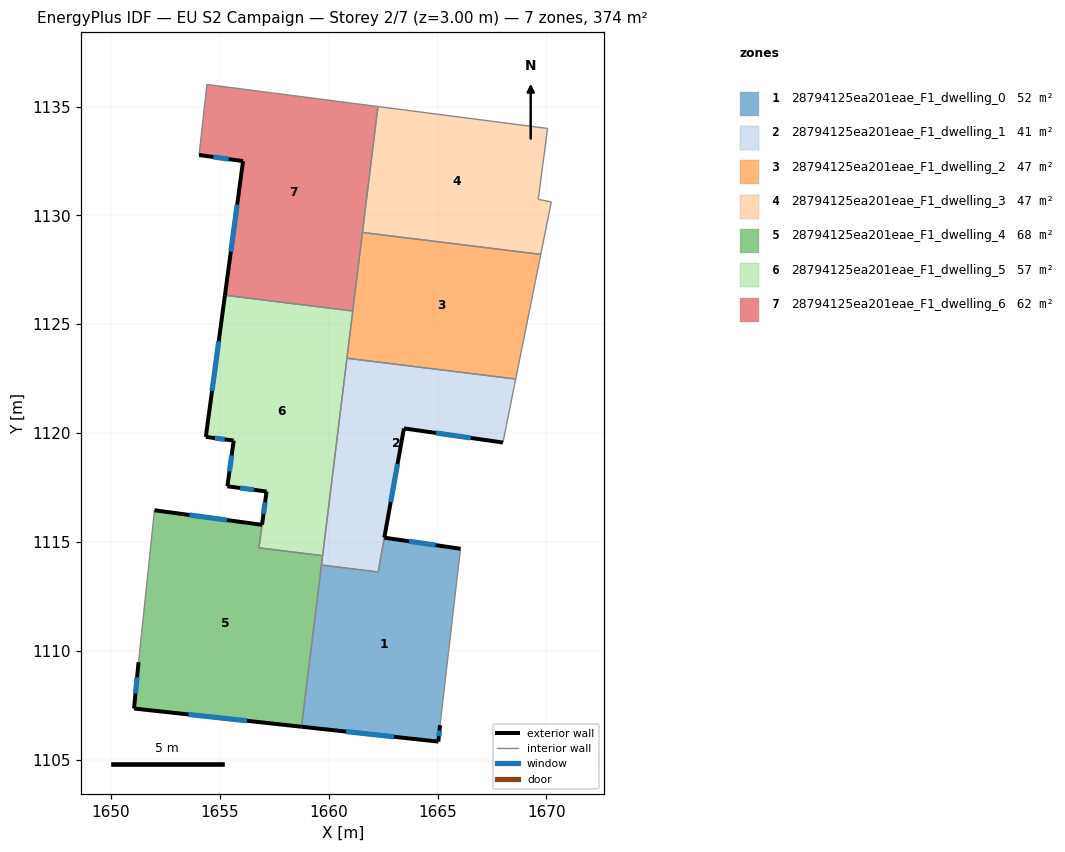
=== STOREY PLAN SPEC (per zone: floor XY polygon, exterior-wall plan segments, windows/doors) ===
zone 1: 28794125ea201eae_F1_dwelling_0  (52.4 m²)
  floor: (1666.06, 1114.68) (1665.11, 1106.58) (1665.04, 1105.82) (1658.75, 1106.51) (1659.67, 1113.94) (1662.27, 1113.62) (1662.56, 1115.19)
  exterior wall: (1666.06, 1114.68) – (1662.56, 1115.19)  [3.5 m]
    window: (1664.92, 1114.85) – (1663.69, 1115.03)  [1.3 m²]
  exterior wall: (1665.04, 1105.82) – (1665.11, 1106.58)  [0.8 m]
    window: (1665.06, 1106.07) – (1665.09, 1106.34)  [0.3 m²]
  exterior wall: (1658.75, 1106.51) – (1665.04, 1105.82)  [6.3 m]
    window: (1660.79, 1106.28) – (1662.99, 1106.05)  [2.3 m²]
  interior walls: 4
zone 2: 28794125ea201eae_F1_dwelling_1  (41.2 m²)
  floor: (1668.59, 1122.48) (1668.01, 1119.56) (1663.45, 1120.21) (1662.27, 1113.62) (1659.67, 1113.94) (1660.84, 1123.44)
  exterior wall: (1663.45, 1120.21) – (1668.01, 1119.56)  [4.6 m]
    window: (1664.93, 1120.00) – (1666.53, 1119.77)  [1.7 m²]
  exterior wall: (1662.56, 1115.20) – (1663.45, 1120.21)  [5.1 m]
    window: (1662.85, 1116.83) – (1663.16, 1118.58)  [1.9 m²]
  interior walls: 6
zone 3: 28794125ea201eae_F1_dwelling_2  (46.8 m²)
  floor: (1669.74, 1128.21) (1668.59, 1122.48) (1660.84, 1123.44) (1661.55, 1129.21)
  interior walls: 5
zone 4: 28794125ea201eae_F1_dwelling_3  (46.8 m²)
  floor: (1670.06, 1133.99) (1669.62, 1130.74) (1670.23, 1130.62) (1669.74, 1128.21) (1661.55, 1129.21) (1662.26, 1135.00)
  interior walls: 6
zone 5: 28794125ea201eae_F1_dwelling_4  (67.8 m²)
  floor: (1659.72, 1114.36) (1658.75, 1106.51) (1651.06, 1107.34) (1651.27, 1109.47) (1651.99, 1116.45) (1656.94, 1115.78) (1656.80, 1114.73)
  exterior wall: (1656.94, 1115.78) – (1651.99, 1116.45)  [5.0 m]
    window: (1655.33, 1116.00) – (1653.60, 1116.24)  [1.8 m²]
  exterior wall: (1651.06, 1107.34) – (1658.75, 1106.51)  [7.7 m]
    window: (1653.56, 1107.07) – (1656.25, 1106.78)  [2.8 m²]
  exterior wall: (1651.27, 1109.47) – (1651.06, 1107.34)  [2.1 m]
    window: (1651.20, 1108.78) – (1651.12, 1108.04)  [0.8 m²]
  interior walls: 5
zone 6: 28794125ea201eae_F1_dwelling_5  (56.9 m²)
  floor: (1661.10, 1125.61) (1659.72, 1114.37) (1656.80, 1114.73) (1656.94, 1115.79) (1657.15, 1117.31) (1655.34, 1117.55) (1655.64, 1119.65) (1654.35, 1119.82) (1655.23, 1126.33)
  exterior wall: (1655.64, 1119.65) – (1655.34, 1117.55)  [2.1 m]
    window: (1655.54, 1118.97) – (1655.44, 1118.24)  [0.8 m²]
  exterior wall: (1654.35, 1119.82) – (1655.64, 1119.65)  [1.3 m]
    window: (1654.77, 1119.77) – (1655.22, 1119.71)  [0.5 m²]
  exterior wall: (1655.23, 1126.33) – (1654.35, 1119.82)  [6.6 m]
    window: (1654.95, 1124.21) – (1654.64, 1121.94)  [2.4 m²]
  exterior wall: (1657.15, 1117.31) – (1656.94, 1115.79)  [1.5 m]
    window: (1657.08, 1116.82) – (1657.00, 1116.28)  [0.6 m²]
  exterior wall: (1655.34, 1117.55) – (1657.15, 1117.31)  [1.8 m]
    window: (1655.93, 1117.47) – (1656.56, 1117.39)  [0.7 m²]
  interior walls: 5
zone 7: 28794125ea201eae_F1_dwelling_6  (62.4 m²)
  floor: (1662.26, 1135.00) (1661.10, 1125.61) (1655.23, 1126.33) (1656.06, 1132.49) (1654.05, 1132.77) (1654.41, 1136.01)
  exterior wall: (1656.06, 1132.49) – (1655.23, 1126.33)  [6.2 m]
    window: (1655.79, 1130.49) – (1655.50, 1128.33)  [2.3 m²]
  exterior wall: (1654.05, 1132.77) – (1656.06, 1132.49)  [2.0 m]
    window: (1654.70, 1132.68) – (1655.41, 1132.58)  [0.7 m²]
  interior walls: 5

=== DERIVED (storey summary) ===
Building: EU S2 Campaign
Storey: 2 of 7  (floor level z = 3.00 m)
Storey gross floor area: 374.2 m²
Zones on this storey: 7
  - 28794125ea201eae_F1_dwelling_0: floor 52.4 m²; exterior wall 10.6 m (31.9 m²); 3 window(s) 3.9 m²; WWR 12.2%
  - 28794125ea201eae_F1_dwelling_1: floor 41.2 m²; exterior wall 9.7 m (29.1 m²); 2 window(s) 3.6 m²; WWR 12.2%
  - 28794125ea201eae_F1_dwelling_2: floor 46.8 m²
  - 28794125ea201eae_F1_dwelling_3: floor 46.8 m²
  - 28794125ea201eae_F1_dwelling_4: floor 67.8 m²; exterior wall 14.9 m (44.6 m²); 3 window(s) 5.5 m²; WWR 12.2%
  - 28794125ea201eae_F1_dwelling_5: floor 56.9 m²; exterior wall 13.3 m (40.0 m²); 5 window(s) 4.9 m²; WWR 12.2%
  - 28794125ea201eae_F1_dwelling_6: floor 62.4 m²; exterior wall 8.3 m (24.8 m²); 2 window(s) 3.0 m²; WWR 12.2%
Zone adjacency (shared interzone walls):
  - 28794125ea201eae_F1_dwelling_0 ↔ 28794125ea201eae_F1_dwelling_1
  - 28794125ea201eae_F1_dwelling_0 ↔ 28794125ea201eae_F1_dwelling_4
  - 28794125ea201eae_F1_dwelling_1 ↔ 28794125ea201eae_F1_dwelling_2
  - 28794125ea201eae_F1_dwelling_1 ↔ 28794125ea201eae_F1_dwelling_4
  - 28794125ea201eae_F1_dwelling_1 ↔ 28794125ea201eae_F1_dwelling_5
  - 28794125ea201eae_F1_dwelling_2 ↔ 28794125ea201eae_F1_dwelling_3
  - 28794125ea201eae_F1_dwelling_2 ↔ 28794125ea201eae_F1_dwelling_5
  - 28794125ea201eae_F1_dwelling_2 ↔ 28794125ea201eae_F1_dwelling_6
  - 28794125ea201eae_F1_dwelling_4 ↔ 28794125ea201eae_F1_dwelling_5
  - 28794125ea201eae_F1_dwelling_5 ↔ 28794125ea201eae_F1_dwelling_6